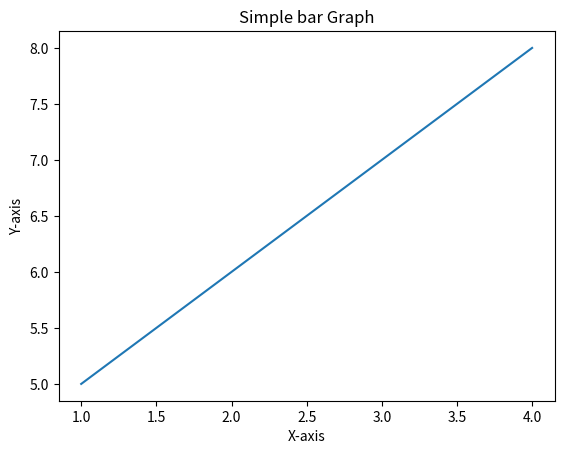

Source code (Python):
import matplotlib.pyplot as plt

x=[1,2,3,4]
y=[5,6,7,8]

plt.plot(x,y)  #line plot
plt.title("Simple bar Graph")
plt.xlabel("X-axis")
plt.ylabel("Y-axis")
plt.show()
